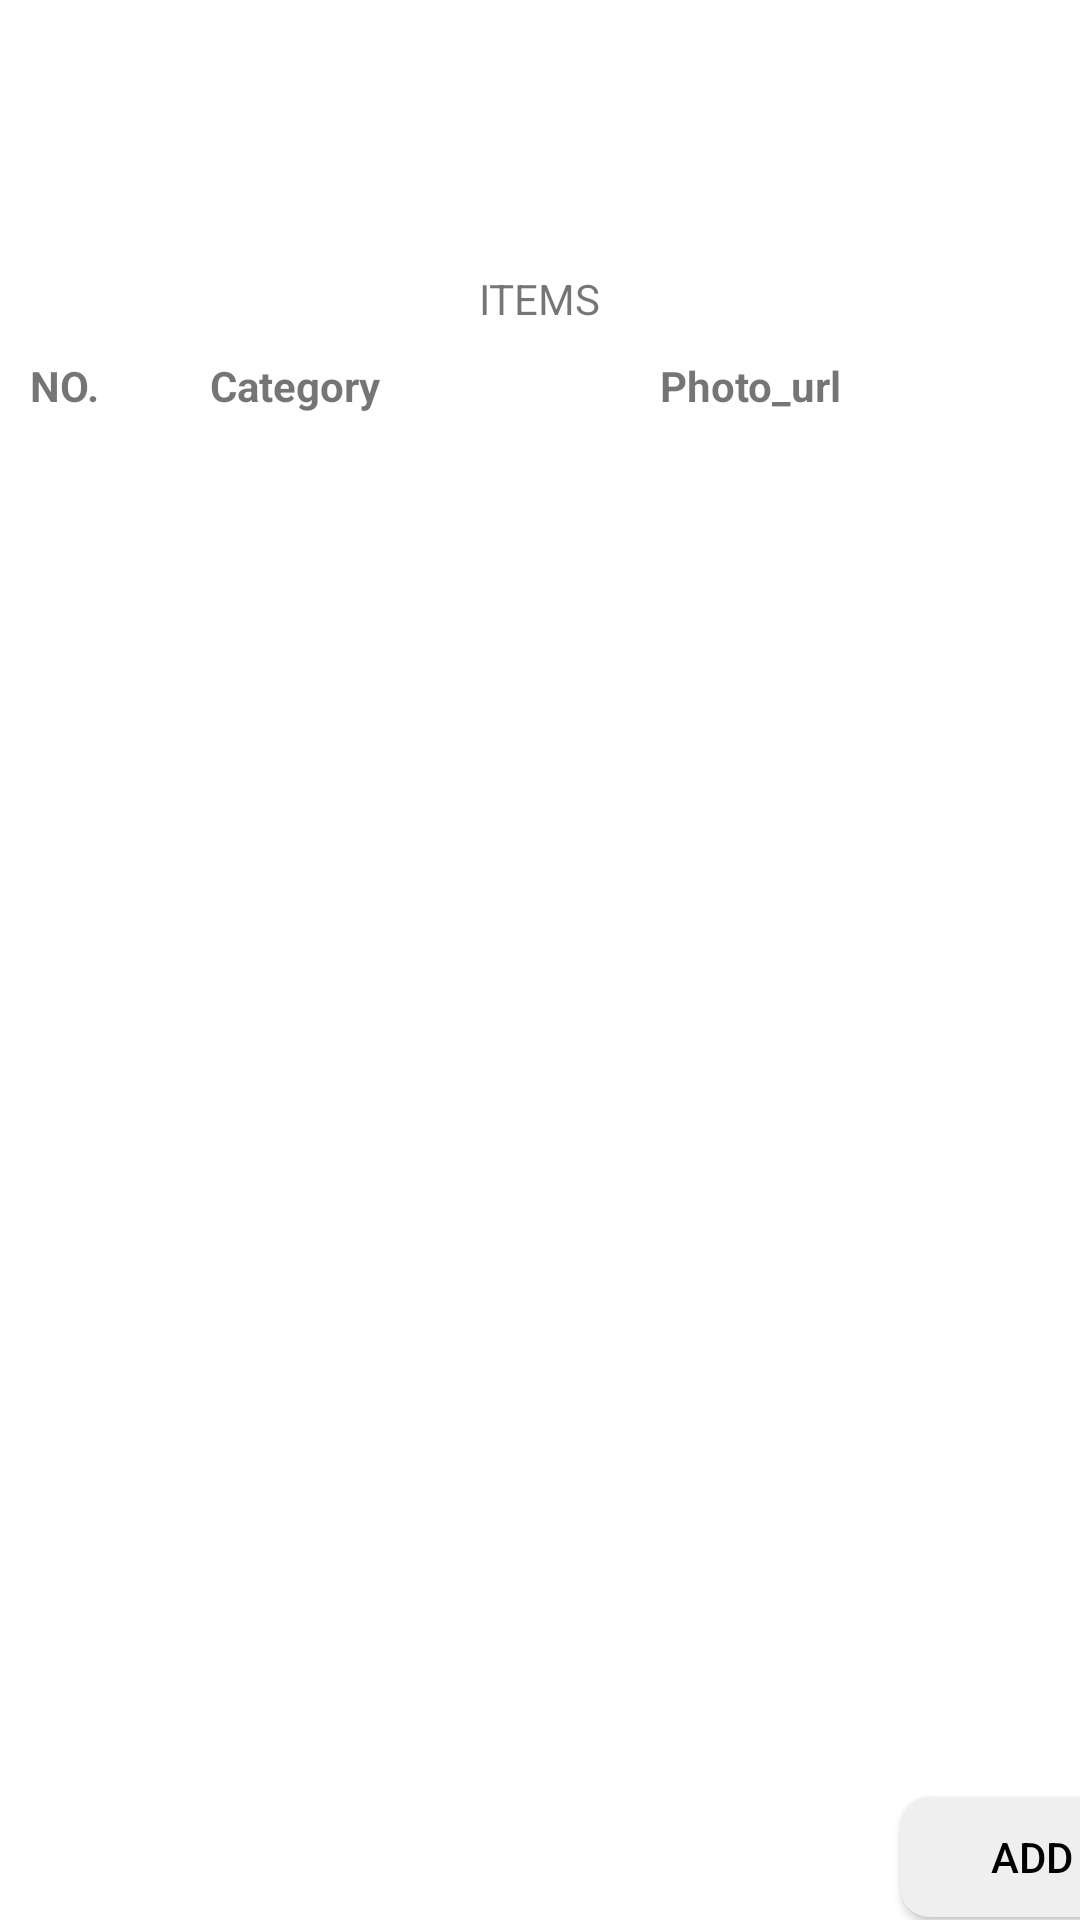

Layout XML and referenced resources for this Android screen:
<!-- AndroidManifest.xml: application theme Theme.RandomStyle -->
<!-- res/layout/activity_items.xml -->
<?xml version="1.0" encoding="utf-8"?>
<androidx.constraintlayout.widget.ConstraintLayout xmlns:android="http://schemas.android.com/apk/res/android"
    xmlns:app="http://schemas.android.com/apk/res-auto"
    xmlns:tools="http://schemas.android.com/tools"
    android:layout_width="match_parent"
    android:layout_height="match_parent"
    tools:context=".ItemsActivity">

    <TextView
        android:id="@+id/txtMain"
        android:layout_width="wrap_content"
        android:layout_height="wrap_content"
        android:layout_marginTop="20sp"
        android:gravity="center_horizontal"
        android:textColor="#FFDDA6"
        android:textSize="45sp"
        android:textStyle="bold"
        app:layout_constraintBottom_toBottomOf="parent"
        app:layout_constraintEnd_toEndOf="parent"
        app:layout_constraintHorizontal_bias="0.498"
        app:layout_constraintStart_toStartOf="parent"
        app:layout_constraintTop_toTopOf="parent"
        app:layout_constraintVertical_bias="0.0" />


    <TextView
        android:id="@+id/txtItems"
        android:layout_width="wrap_content"
        android:layout_height="wrap_content"
        android:layout_marginStart="100dp"
        android:layout_marginLeft="100dp"
        android:layout_marginTop="10dp"
        android:layout_marginEnd="100dp"
        android:layout_marginRight="100dp"
        android:text="ITEMS"
        app:layout_constraintEnd_toEndOf="parent"
        app:layout_constraintStart_toStartOf="parent"
        app:layout_constraintTop_toBottomOf="@+id/txtMain" />

    <Button
        android:id="@+id/btnAdd"
        android:layout_width="wrap_content"
        android:layout_height="40sp"
        android:layout_marginStart="300dp"
        android:layout_marginLeft="300dp"
        android:layout_marginTop="10dp"

        android:text="ADD"
        android:background="@drawable/button"
        android:textColor="@color/black"
        app:backgroundTint="#EFEFEF"
        app:layout_constraintStart_toStartOf="parent"
        app:layout_constraintTop_toBottomOf="@+id/rv" />


    <TextView
        android:id="@+id/txtCNo"
        android:layout_width="40sp"
        android:layout_height="wrap_content"
        android:layout_marginStart="10dp"
        android:layout_marginLeft="10dp"
        android:layout_marginTop="10dp"
        android:text="NO."
        android:textStyle="bold"
        app:layout_constraintStart_toStartOf="parent"
        app:layout_constraintTop_toBottomOf="@+id/txtItems" />


    <TextView
        android:id="@+id/txtCCategory"
        android:layout_width="130sp"
        android:layout_height="wrap_content"
        android:layout_marginStart="20dp"
        android:layout_marginLeft="20dp"
        android:layout_marginTop="10dp"
        android:text="Category"
        android:textStyle="bold"
        app:layout_constraintStart_toEndOf="@+id/txtCNo"
        app:layout_constraintTop_toBottomOf="@+id/txtItems" />

    <TextView
        android:id="@+id/txtCPhoto_url"
        android:layout_width="180sp"
        android:layout_height="wrap_content"
        android:layout_marginStart="20dp"
        android:layout_marginLeft="20dp"
        android:layout_marginTop="10dp"
        android:text="Photo_url"
        android:textStyle="bold"
        app:layout_constraintStart_toEndOf="@+id/txtCCategory"
        app:layout_constraintTop_toBottomOf="@+id/txtItems" />

    <androidx.recyclerview.widget.RecyclerView
        android:id="@+id/rv"
        android:layout_width="match_parent"
        android:layout_height="450sp"
        android:layout_marginTop="30dp"
        app:layout_constraintStart_toStartOf="parent"
        app:layout_constraintTop_toBottomOf="@id/txtItems" />




</androidx.constraintlayout.widget.ConstraintLayout>
<!-- resources referenced by this layout -->
<resources>
  <!-- drawable button (drawable) -->
  <?xml version="1.0" encoding="utf-8"?>
  <shape xmlns:android="http://schemas.android.com/apk/res/android">
  
      <solid android:color = "#595959"/>
  
  
      <corners
      android:topLeftRadius="10sp"
      android:topRightRadius="10sp"
      android:bottomLeftRadius="10sp"
      android:bottomRightRadius="10sp" />
  
  
  </shape>
  <style name="Theme.RandomStyle" parent="Theme.MaterialComponents.DayNight.DarkActionBar">
          
          <item name="colorPrimary">@color/purple_500</item>
          <item name="colorPrimaryVariant">@color/purple_700</item>
          <item name="colorOnPrimary">@color/white</item>
          
          <item name="colorSecondary">@color/teal_200</item>
          <item name="colorSecondaryVariant">@color/teal_700</item>
          <item name="colorOnSecondary">@color/black</item>
          
          <item name="android:statusBarColor" tools:targetApi="l">?attr/colorPrimaryVariant</item>
          
      </style>
  <!-- not gathered from this repository: default colours our renderer supplied (Android Studio template values) -->
  <color name="purple_500">#FF6200EE</color>
  <color name="purple_700">#FF3700B3</color>
  <color name="teal_200">#FF03DAC5</color>
  <color name="teal_700">#FF018786</color>
  <color name="black">#FF000000</color>
  <color name="white">#FFFFFFFF</color>
</resources>
